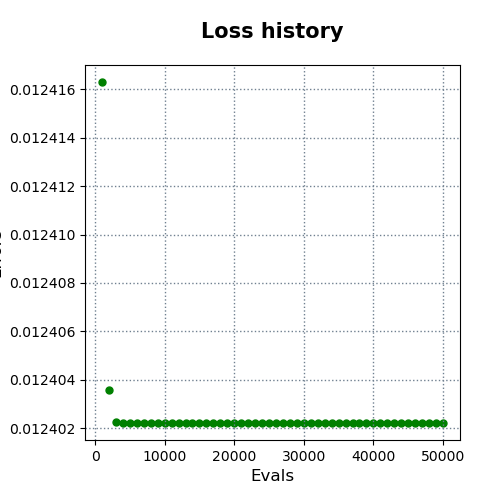

The file beside this chart, header and first rows:
evals, errors
1000, 0.01242
2000, 0.0124
3000, 0.0124
4000, 0.0124
5000, 0.0124
6000, 0.0124
7000, 0.0124
8000, 0.0124
9000, 0.0124
10000, 0.0124
11000, 0.0124
12000, 0.0124
13000, 0.0124
14000, 0.0124
15000, 0.0124
16000, 0.0124
17000, 0.0124
18000, 0.0124
19000, 0.0124
20000, 0.0124
21000, 0.0124
22000, 0.0124
23000, 0.0124
24000, 0.0124
25000, 0.0124
26000, 0.0124
27000, 0.0124
28000, 0.0124
29000, 0.0124
30000, 0.0124
31000, 0.0124
32000, 0.0124
33000, 0.0124
34000, 0.0124
35000, 0.0124
36000, 0.0124
37000, 0.0124
38000, 0.0124
39000, 0.0124
40000, 0.0124
41000, 0.0124
42000, 0.0124
43000, 0.0124
44000, 0.0124
45000, 0.0124
46000, 0.0124
47000, 0.0124
48000, 0.0124
49000, 0.0124
50000, 0.0124
